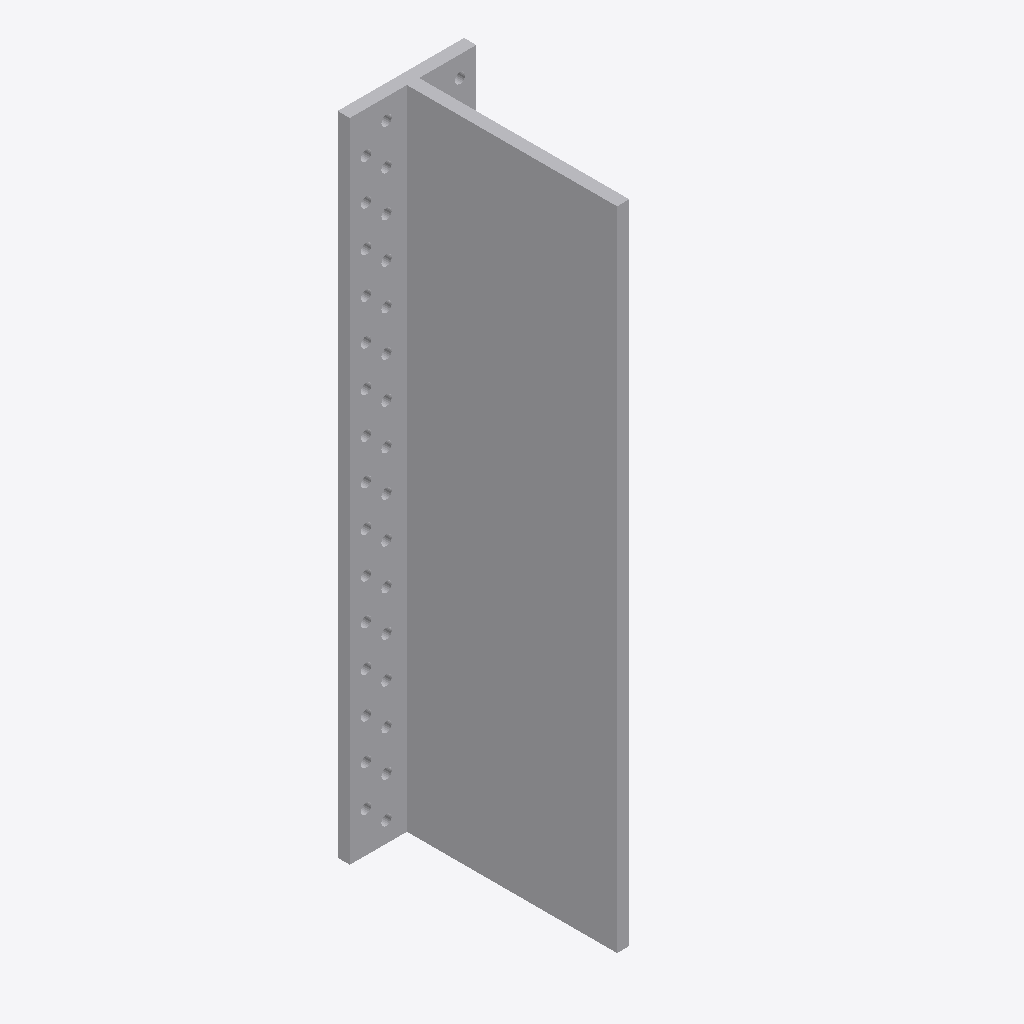
Isometric view of an IFC building model (IFC-SPF (STEP), schema IFC2X3, length unit millimetre), seen from the south-west, elements coloured by IFC class: 1 other element (light grey).
Extent 0.062 m × 0.109 m × 0.317 m (x, y, z). Storeys (1): Level 1 at 0.00 m. Elements (1): 1 IfcBuildingElementProxy.

HEADER;
FILE_DESCRIPTION(('ViewDefinition [CoordinationView]'),'2;1');
FILE_NAME('','2023-07-05T14:57:09',(''),(''),'The EXPRESS Data Manager Version 5.01.0100.02.64','20130308_1515(x64) - Exporter 2014.0.2013.0308 -','');
FILE_SCHEMA(('IFC2X3'));
ENDSEC;
DATA;
#85=IFCPROJECT('2yLul87gL9fOfpfh9sWEiD',#41,'',$,$,'S:\\@Technology\\9.BIMCAD EU\\2.PROJECTS\\ES-233601 BIMCAD EU_Batch 1.3_1191 models\\Working\\3D Content\\First 150 Models\\Normal Holes\\3D RFA\\C_BTALU320_3D_CAD_MULT_Prod.ifc','',(#74,#82),#69);
#1995=IFCSITE('2yLul87gL9fOfpfh9sWEiF',#41,'Default',$,'',#1994,$,$,.ELEMENT.,(42,24,53,508911),(-71,-15,-29,-58837),0.0,$,$);
#95=IFCBUILDING('2yLul87gL9fOfpfh9sWEiC',#41,'',$,$,#32,$,'',.ELEMENT.,$,$,#91);
#104=IFCBUILDINGSTOREY('2yLul87gL9fOfpfhA9Vn58',#41,'Level 1',$,$,#102,$,'Level 1',.ELEMENT.,0.0);
#158=IFCBUILDINGELEMENTPROXY('1XOKRVKdH0$xS657XNt5de',#41,'C_BTALU320_3D_CAD_MULT_Prod:C_BTALU320_3D_CAD_MULT_Prod:123254',$,'C_BTALU320_3D_CAD_MULT_Prod',#156,#151,'123254',.ELEMENT.);
ENDSEC;
